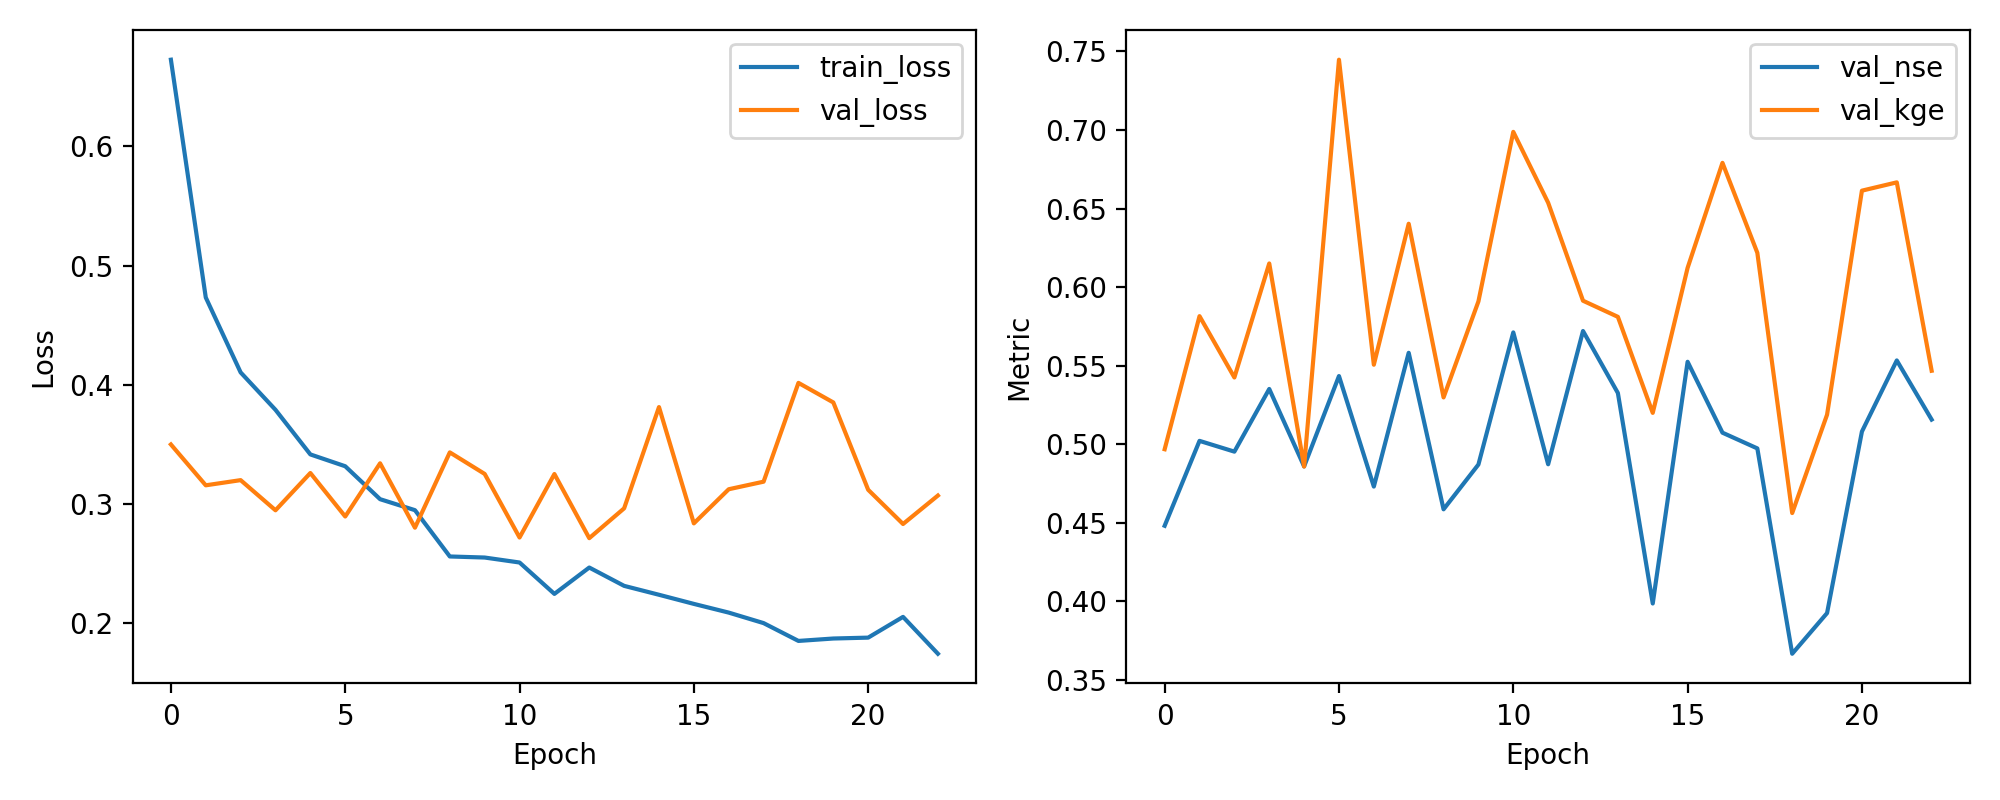

Data behind this chart, as committed beside it:
epoch, train_loss, val_loss, val_nse, val_kge
1, 0.6727, 0.3499, 0.4481, 0.4968
2, 0.4732, 0.3157, 0.5022, 0.5815
3, 0.4104, 0.32, 0.4953, 0.5425
4, 0.379, 0.2947, 0.5352, 0.6151
5, 0.3416, 0.326, 0.4859, 0.4858
6, 0.3317, 0.2895, 0.5434, 0.7448
7, 0.304, 0.3341, 0.4731, 0.5506
8, 0.2948, 0.2801, 0.5582, 0.6404
9, 0.256, 0.3433, 0.4586, 0.5298
10, 0.2551, 0.3252, 0.4871, 0.5909
11, 0.2509, 0.2719, 0.5712, 0.6988
12, 0.2246, 0.3251, 0.4873, 0.6537
13, 0.2467, 0.2713, 0.5721, 0.5914
14, 0.2313, 0.2964, 0.5326, 0.5811
15, 0.2239, 0.3813, 0.3987, 0.52
16, 0.2162, 0.2838, 0.5525, 0.6123
17, 0.2089, 0.3124, 0.5074, 0.6791
18, 0.2001, 0.3187, 0.4974, 0.6219
19, 0.1852, 0.4016, 0.3667, 0.4562
20, 0.1872, 0.3852, 0.3925, 0.5188
21, 0.1879, 0.3119, 0.5081, 0.6614
22, 0.2053, 0.2832, 0.5533, 0.6667
23, 0.1744, 0.3071, 0.5157, 0.5468
